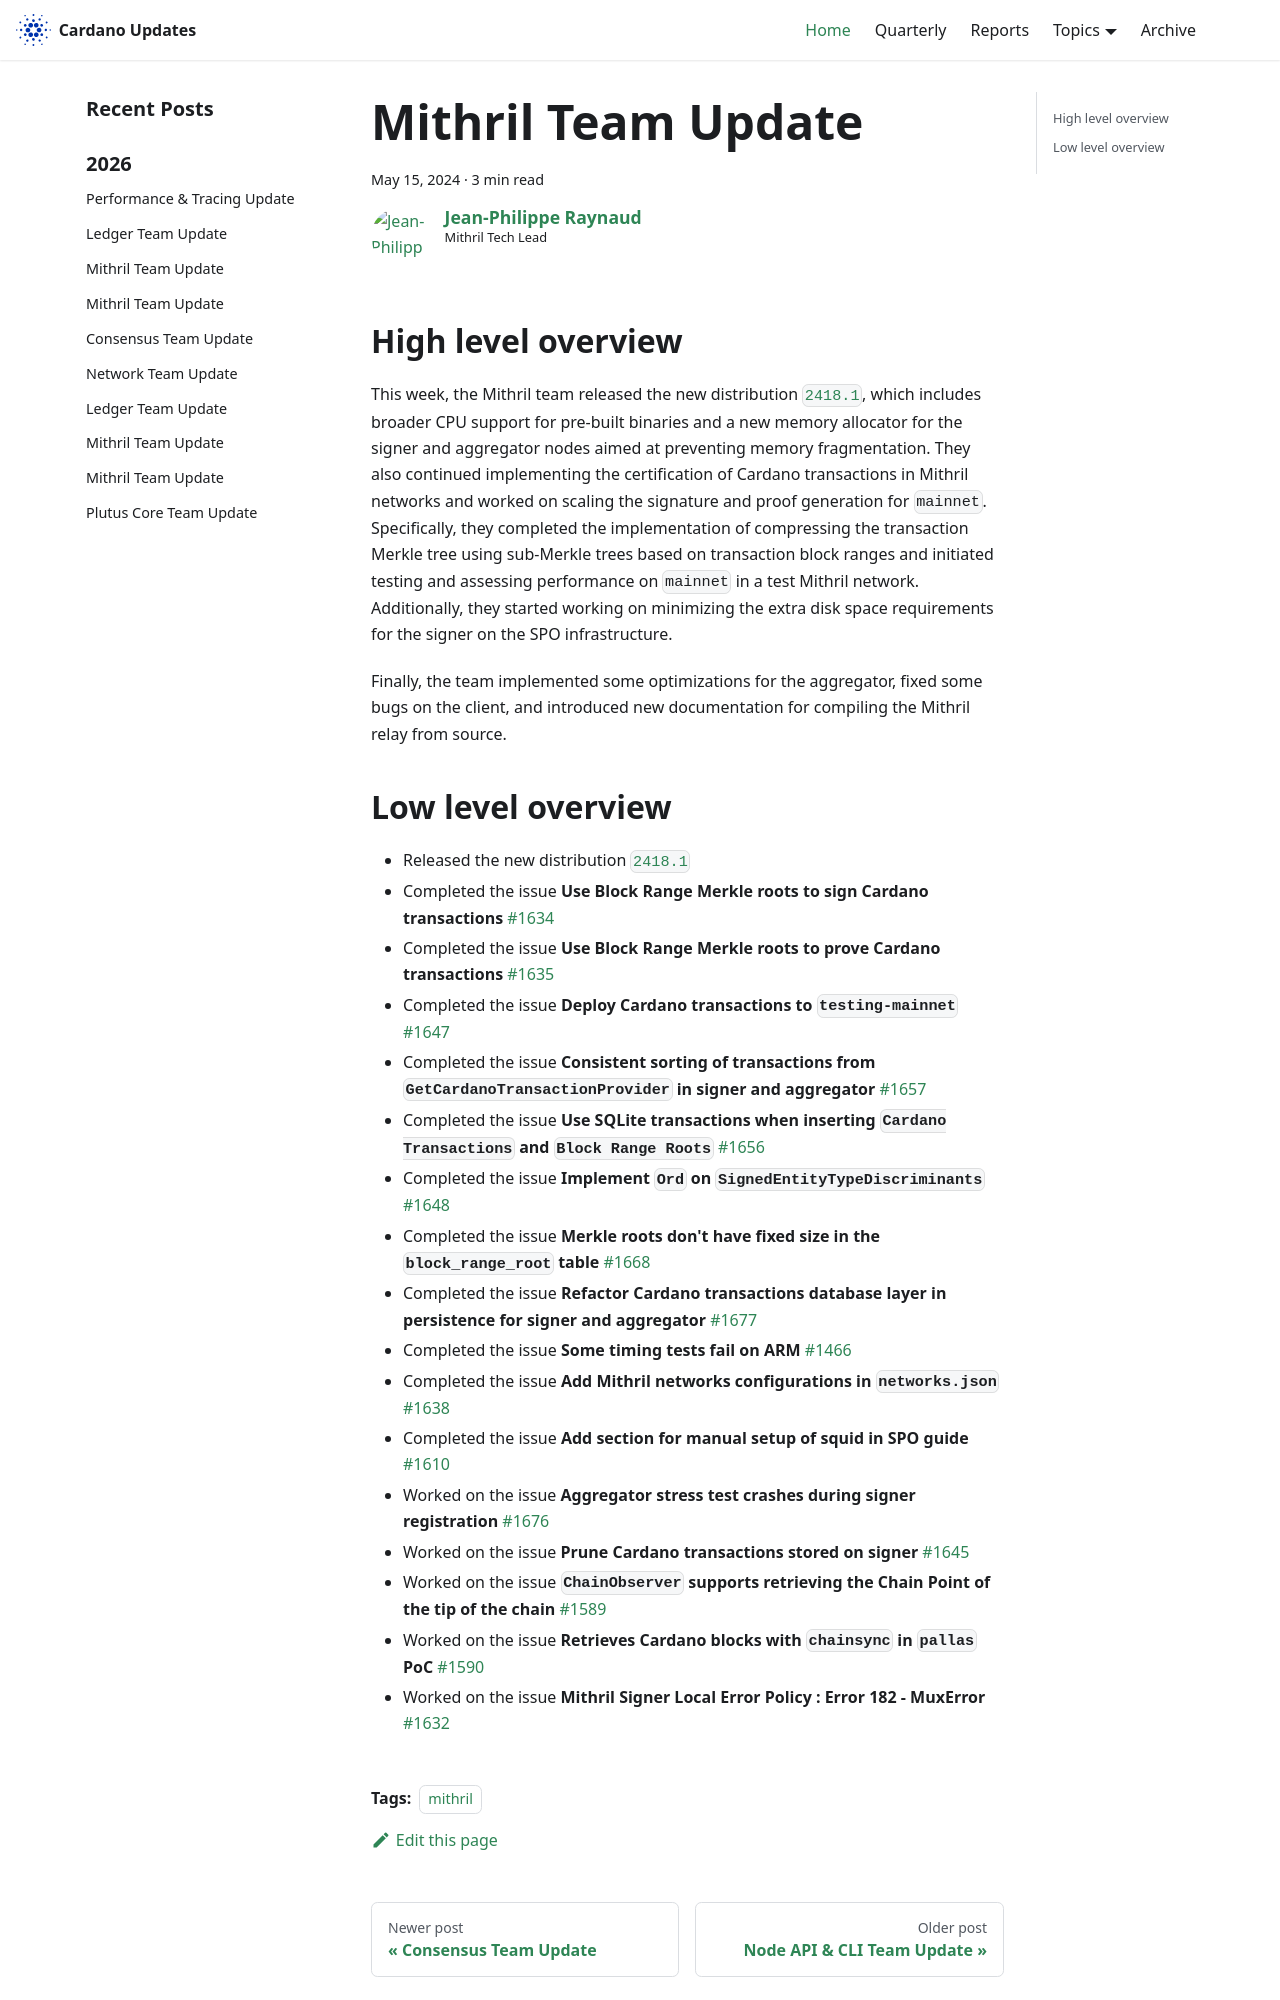

repository: IntersectMBO/cardano-updates · page: 2024-05-15-mithril/index.html · generator: docusaurus

---
title: Mithril Team Update
slug: 2024-05-15-mithril
authors: jpraynaud
tags: [mithril]
hide_table_of_contents: false
---

## High level overview

This week, the Mithril team released the new distribution [`2418.1`](https://github.com/input-output-hk/mithril/releases/tag/2418.1), which includes broader CPU support for pre-built binaries and a new memory allocator for the signer and aggregator nodes aimed at preventing memory fragmentation. They also continued implementing the certification of Cardano transactions in Mithril networks and worked on scaling the signature and proof generation for `mainnet`. Specifically, they completed the implementation of compressing the transaction Merkle tree using sub-Merkle trees based on transaction block ranges and initiated testing and assessing performance on `mainnet` in a test Mithril network. Additionally, they started working on minimizing the extra disk space requirements for the signer on the SPO infrastructure.

Finally, the team implemented some optimizations for the aggregator, fixed some bugs on the client, and introduced new documentation for compiling the Mithril relay from source.
